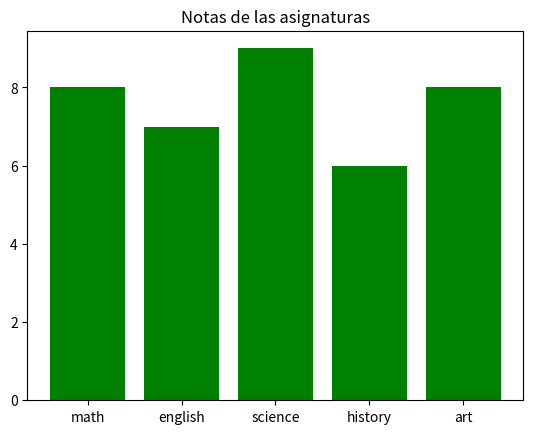

The matplotlib source for this figure:
'''
Escribir una función que reciba un diccionario con las notas de las asignaturas de
un curso y una cadena con el nombre de un color y devuelva un diagrama de barras
de las notas en el color dado.
'''
import matplotlib.pyplot as plt

def diagram_creator (results: dict,clr:str):
    grades=results.keys()
    notes = results.values()
    plt.bar(grades,notes,color=clr)
    plt.title('Notas de las asignaturas')
    plt.show()

results = {
    'math': 8,
    'english': 7,
    'science': 9,
    'history': 6,
    'art': 8
}

diagram_creator(results,'green')